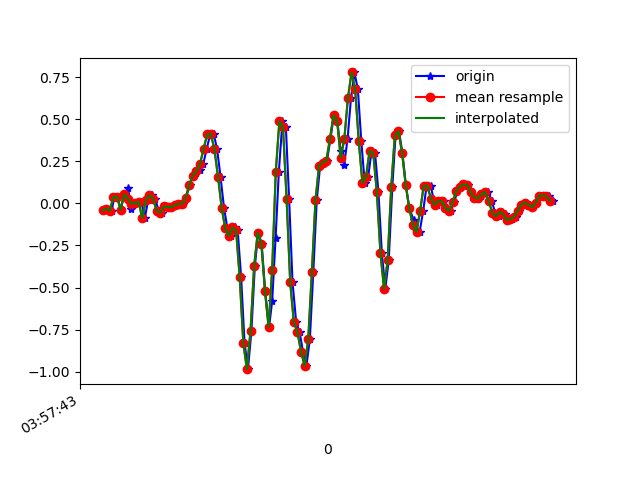

Data behind this chart, as committed beside it:
1618545463884, 1241140063538907, -0.0408472, 0.010462491, 0.01964468
1618545463911, 1241140082573179, -0.03107, 0.1387, -0.04389
1618545463931, 1241140101607451, -0.04329, 0.09965, 0.01109
1618545463945, 1241140120641707, 0.03979, -0.03718, -0.01701
1618545463962, 1241140139651211, 0.04101, 0.03123, 0.003762
1618545463981, 1241140158672123, -0.03718, -0.08605, 0.009871
1618545464000, 1241140177705115, 0.05567, 0.1473, -0.02922
1618545464022, 1241140196738123, 0.08988, -0.284, 0.03919
1618545464038, 1241140215771147, -0.03107, -0.04574, -0.03533
1618545464057, 1241140234804139, -0.001752, 0.1351, 0.01354
1618545464076, 1241140253851947, 6.916197E-4, -0.08239, -0.02556
1618545464095, 1241140272885963, 0.01047, 0.2573, -0.01945
1618545464114, 1241140291920011, -0.08727, -0.06773, 0.02087
1618545464133, 1241140310929227, 0.02024, 0.0349, -0.009677
1618545464152, 1241140329963243, 0.04834, -0.02375, 0.03064
1618545464172, 1241140348997291, 0.02879, -0.2278, 0.03797
1618545464191, 1241140368000875, -0.04573, 0.2365, 9.7E-5
1618545464211, 1241140387033291, -0.05429, -0.0604, 0.03064
1618545464229, 1241140406065739, -0.01763, 0.03245, 0.05385
1618545464248, 1241140425098187, -0.02252, 0.01413, 0.09051
1618545464267, 1241140444130635, -0.0213, -0.05551, 0.1406
1618545464286, 1241140463132587, -0.01153, -0.07139, 0.1907
1618545464305, 1241140482163691, -0.001752, -0.07384, 0.2396
1618545464324, 1241140501194795, -0.002974, -0.07139, 0.275
1618545464343, 1241140520225899, 0.03246, -0.06284, 0.3177
1618545464362, 1241140539257003, 0.107, -0.04818, 0.3752
1618545464381, 1241140558333675, 0.1656, -0.01275, 0.4375
1618545464400, 1241140577366507, 0.1827, 0.03612, 0.5108
1618545464419, 1241140596399339, 0.1974, 0.1155, 0.5841
1618545464438, 1241140615432171, 0.2328, 0.2011, 0.6146
1618545464457, 1241140634465003, 0.3257, 0.2682, 0.6293
1618545464477, 1241140653497835, 0.41, 0.3073, 0.6696
1618545464496, 1241140672544235, 0.4149, 0.3232, 0.7478
1618545464515, 1241140691577515, 0.3208, 0.3354, 0.8736
1618545464534, 1241140710610795, 0.1583, 0.3391, 1.036
1618545464553, 1241140729644075, -0.02496, 0.3403, 1.214
1618545464572, 1241140748677291, -0.1484, 0.3318, 1.378
1618545464591, 1241140767719083, -0.1936, 0.2463, 1.508
1618545464615, 1241140786752619, -0.1423, 0.07033, 1.613
1618545464629, 1241140805786155, -0.1606, -0.0885, 1.713
1618545464648, 1241140824819627, -0.4379, -0.218, 1.842
1618545464667, 1241140843853163, -0.8289, -0.3793, 2.012
1618545464686, 1241140862872683, -0.9852, -0.5833, 2.134
1618545464705, 1241140881905835, -0.758, -0.7617, 2.149
1618545464724, 1241140900963819, -0.3732, -0.8044, 2.163
1618545464743, 1241140919996971, -0.1728, -0.8374, 2.221
1618545464762, 1241140939030123, -0.2388, -0.9058, 2.282
1618545464781, 1241140958061803, -0.5185, -0.9498, 2.219
1618545464803, 1241140977094955, -0.7336, -0.9229, 2.076
1618545464820, 1241140996127979, -0.5821, -0.8582, 1.946
1618545464839, 1241141015161067, -0.2058, -0.8252, 1.794
1618545464857, 1241141034194283, 0.1876, -0.7922, 1.574
1618545464877, 1241141053227371, 0.4894, -0.7287, 1.337
1618545464896, 1241141072228843, 0.454, -0.6236, 1.085
1618545464914, 1241141091261163, 0.02635, -0.5381, 0.8406
1618545464933, 1241141110293611, -0.4697, -0.4904, 0.5804
1618545464953, 1241141129350891, -0.7042, -0.4355, 0.2762
1618545464972, 1241141148383339, -0.7641, -0.3145, -0.08665
1618545464991, 1241141167402347, -0.8814, -0.1251, -0.4397
1618545465010, 1241141186434411, -0.9657, 0.09721, -0.7146
1618545465029, 1241141205466603, -0.8057, 0.2646, -0.9406
... 71 more rows
